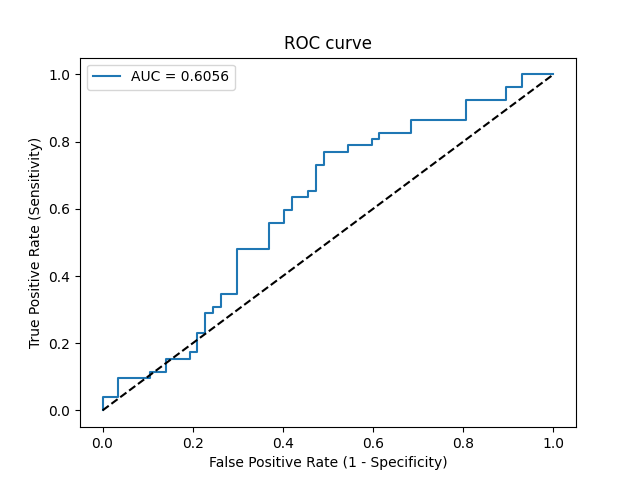

The table this chart was drawn from, first rows:
Threshold, Sensitivity, Specificity, NPV, PPV
inf, 0.0, 1.0, 0.5229, 0
0.558, 0.01923, 1.0, 0.5278, 1.0
0.5446, 0.03846, 1.0, 0.5327, 1.0
0.5388, 0.03846, 0.9649, 0.5238, 0.5
0.5304, 0.09615, 0.9649, 0.5392, 0.7143
0.5288, 0.09615, 0.8947, 0.5204, 0.4545
0.5282, 0.1154, 0.8947, 0.5258, 0.5
0.5274, 0.1154, 0.8596, 0.5158, 0.4286
0.525, 0.1538, 0.8596, 0.5269, 0.5
0.5206, 0.1538, 0.807, 0.5111, 0.4211
0.5203, 0.1731, 0.807, 0.5169, 0.45
0.5197, 0.1731, 0.7895, 0.5114, 0.4286
0.516, 0.2308, 0.7895, 0.5294, 0.5
0.5155, 0.2308, 0.7719, 0.5238, 0.48
0.5143, 0.2885, 0.7719, 0.5432, 0.5357
0.5141, 0.2885, 0.7544, 0.5375, 0.5172
0.5138, 0.3077, 0.7544, 0.5443, 0.5333
0.5137, 0.3077, 0.7368, 0.5385, 0.5161
0.5133, 0.3462, 0.7368, 0.5526, 0.5455
0.5129, 0.3462, 0.7018, 0.5405, 0.5143
0.5072, 0.4808, 0.7018, 0.597, 0.5952
0.5046, 0.4808, 0.6316, 0.5714, 0.5435
0.4995, 0.5577, 0.6316, 0.6102, 0.58
0.4965, 0.5577, 0.5965, 0.5965, 0.5577
0.4943, 0.5962, 0.5965, 0.6182, 0.5741
0.4943, 0.5962, 0.5789, 0.6111, 0.5636
0.4931, 0.6346, 0.5789, 0.6346, 0.5789
0.4923, 0.6346, 0.5439, 0.62, 0.5593
0.4912, 0.6538, 0.5439, 0.6327, 0.5667
0.4908, 0.6538, 0.5263, 0.625, 0.5574
0.478, 0.7308, 0.5263, 0.6818, 0.5846
0.4755, 0.7308, 0.5088, 0.6744, 0.5758
0.4726, 0.7692, 0.5088, 0.7073, 0.5882
0.4694, 0.7692, 0.4561, 0.6842, 0.5634
0.4684, 0.7885, 0.4561, 0.7027, 0.5694
0.4548, 0.7885, 0.4035, 0.6765, 0.5467
0.4521, 0.8077, 0.4035, 0.697, 0.5526
0.444, 0.8077, 0.386, 0.6875, 0.5455
0.4429, 0.8269, 0.386, 0.7097, 0.5513
0.4278, 0.8269, 0.3158, 0.6667, 0.5244
0.4098, 0.8654, 0.3158, 0.72, 0.5357
0.3847, 0.8654, 0.193, 0.6111, 0.4945
0.3673, 0.9231, 0.193, 0.7333, 0.5106
0.316, 0.9231, 0.1053, 0.6, 0.4848
0.3041, 0.9615, 0.1053, 0.75, 0.495
0.2745, 0.9615, 0.07018, 0.6667, 0.4854
0.2344, 1.0, 0.07018, 1.0, 0.4952
0.1357, 1.0, 0.0, 0, 0.4771
